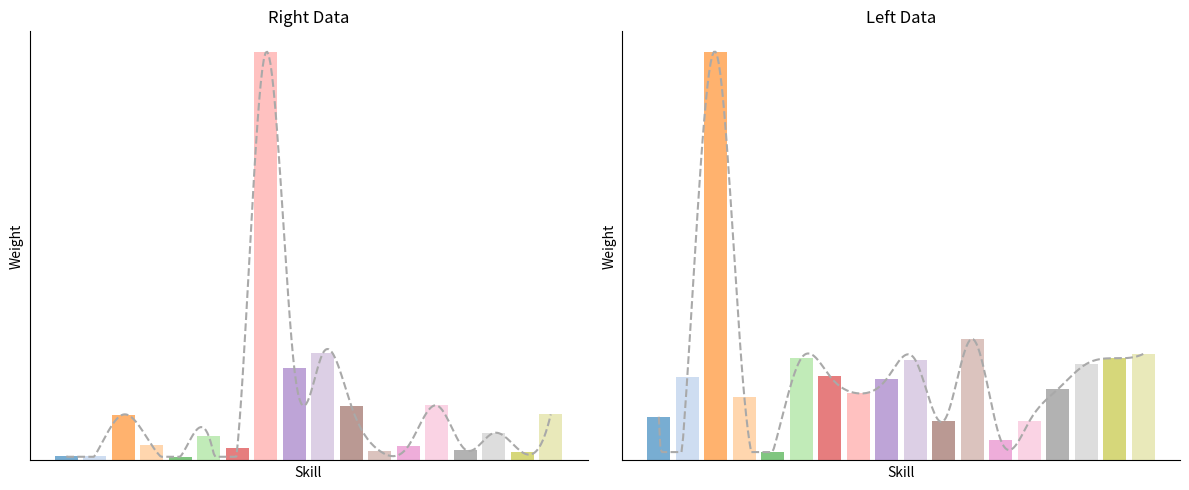

Here is the Python script that generated this plot:
import matplotlib.pyplot as plt
import numpy as np
from scipy.interpolate import make_interp_spline

# 数据示例
right = np.array([0.0043, 0.0049, 0.0487, 0.0161, 0.0039, 0.0256, 0.0131, 0.4327, 0.0977,
                  0.1135, 0.0578, 0.0101, 0.0152, 0.0583, 0.0115, 0.0291, 0.0087, 0.0488])

left = np.array([0.0266, 0.0510, 0.2489, 0.0389, 0.0051, 0.0623, 0.0514, 0.0409, 0.0498,
                 0.0613, 0.0241, 0.0741, 0.0124, 0.0238, 0.0434, 0.0588, 0.0623, 0.0649])

# 固定18种不同颜色的调色板
color_palette = plt.get_cmap('tab20').colors[:18]  # 提取固定的18种颜色

# X 轴值
x_vals = np.arange(len(right))

# 平滑曲线生成
def smooth_curve(x, y):
    x_smooth = np.linspace(x.min(), x.max(), 300)
    y_smooth = make_interp_spline(x, y, k=3)(x_smooth)
    # 保证曲线不低于柱状图的最小值
    y_smooth = np.clip(y_smooth, a_min=y.min(), a_max=None)
    return x_smooth, y_smooth

x_smooth_right, y_smooth_right = smooth_curve(x_vals, right)
x_smooth_left, y_smooth_left = smooth_curve(x_vals, left)

# 创建图形
fig, axs = plt.subplots(1, 2, figsize=(12, 5))

# 右边柱状图和平滑曲线
axs[0].bar(x_vals, right, alpha=0.6, color=[color_palette[i] for i in range(len(right))])
axs[0].plot(x_smooth_right, y_smooth_right, linestyle='--', color='darkgray')  # 使用深灰色虚线
axs[0].set_title('Right Data')
axs[0].set_xlabel('Skill')  # 设置横坐标标签为 'Skill'
axs[0].set_ylabel('Weight')  # 设置纵坐标标签为 'Weight'
axs[0].set_xticks([])  # 移除 X 轴刻度
axs[0].set_yticks([])  # 移除 Y 轴刻度

# 移除顶部和右侧的黑框，但保留左侧和底部的坐标轴
axs[0].spines['top'].set_visible(False)
axs[0].spines['right'].set_visible(False)

# 左边柱状图和平滑曲线
axs[1].bar(x_vals, left, alpha=0.6, color=[color_palette[i] for i in range(len(left))])
axs[1].plot(x_smooth_left, y_smooth_left, linestyle='--', color='darkgray')  # 使用深灰色虚线
axs[1].set_title('Left Data')
axs[1].set_xlabel('Skill')  # 设置横坐标标签为 'Skill'
axs[1].set_ylabel('Weight')  # 设置纵坐标标签为 'Weight'
axs[1].set_xticks([])  # 移除 X 轴刻度
axs[1].set_yticks([])  # 移除 Y 轴刻度

# 移除顶部和右侧的黑框，但保留左侧和底部的坐标轴
axs[1].spines['top'].set_visible(False)
axs[1].spines['right'].set_visible(False)

# 调整布局并显示图像
plt.tight_layout()
plt.show()
plt.savefig("da.png")
